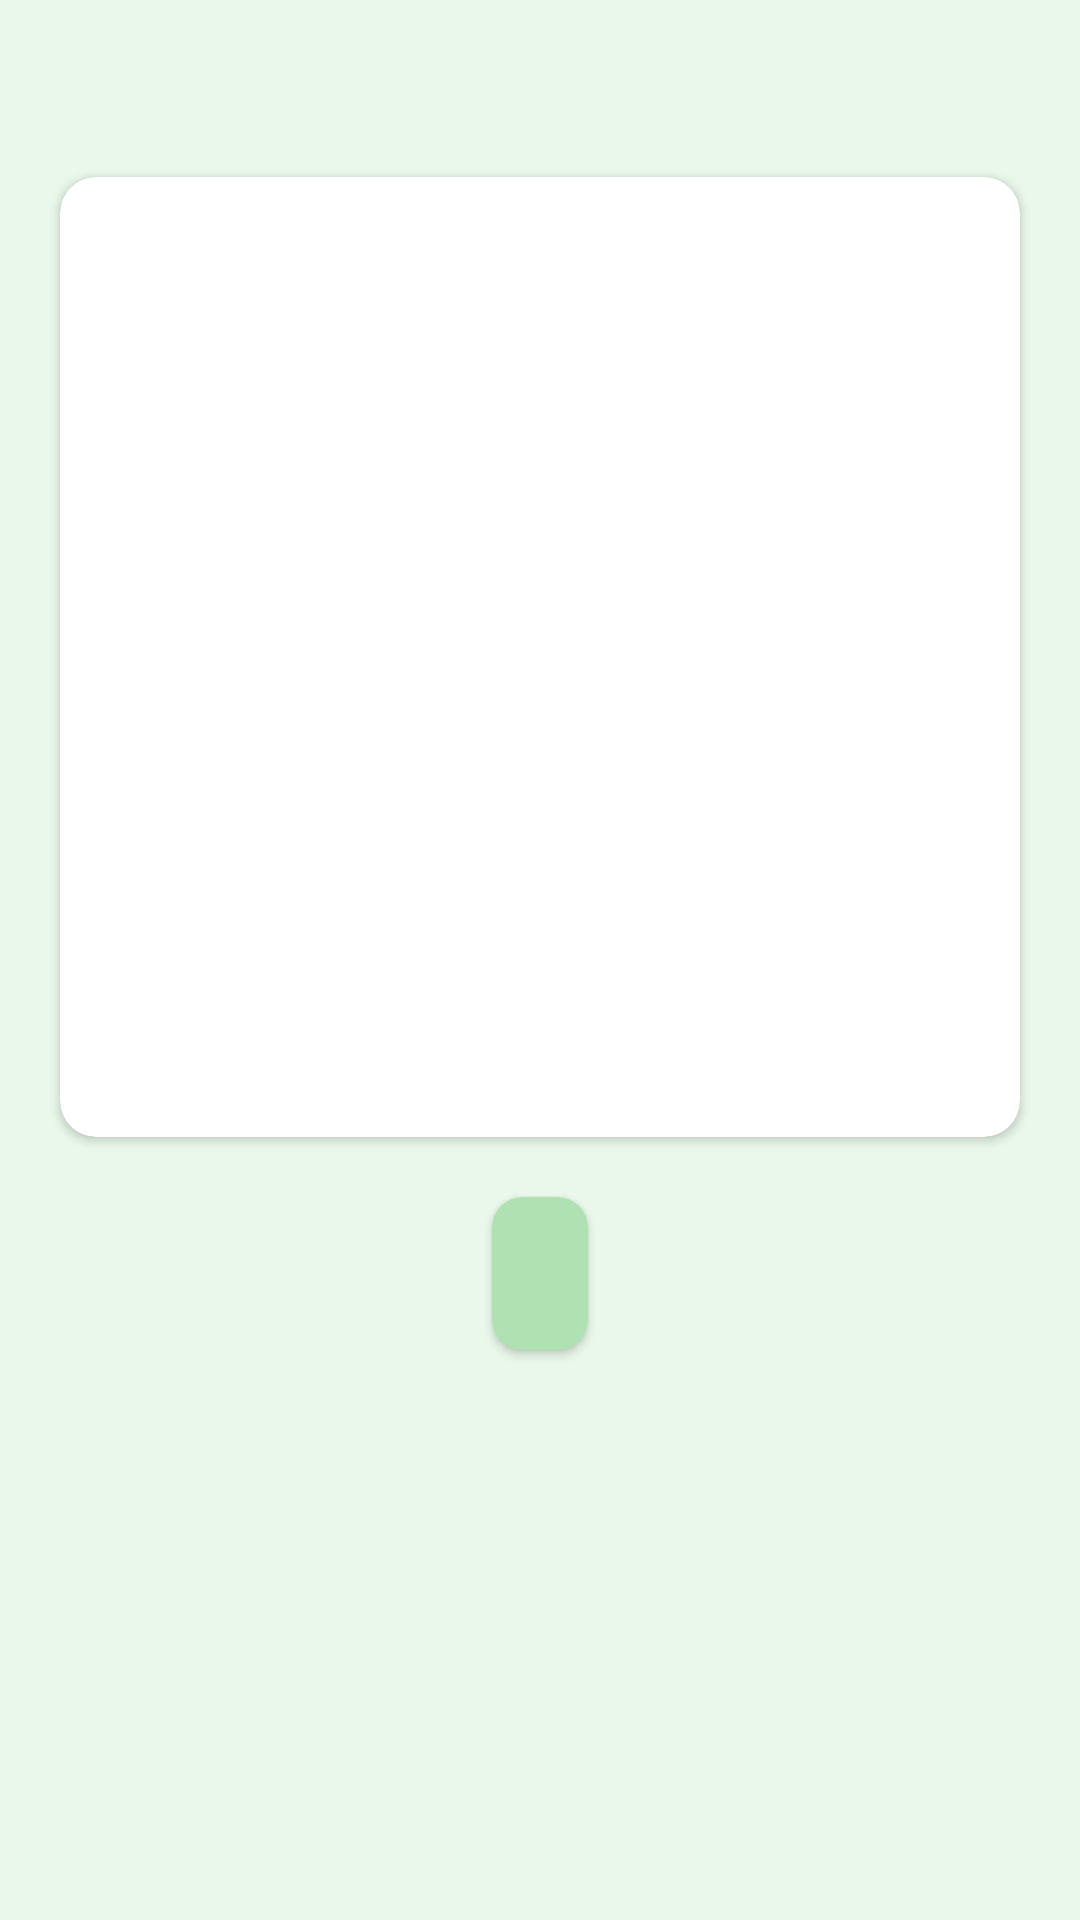

Write the Android layout XML for this screen, with the resource values it uses.
<!-- AndroidManifest.xml: application theme Theme.BiologyApp -->
<!-- res/layout/activity_animal_type.xml -->
<?xml version="1.0" encoding="utf-8"?>
<ScrollView xmlns:android="http://schemas.android.com/apk/res/android"
    xmlns:app="http://schemas.android.com/apk/res-auto"
    xmlns:tools="http://schemas.android.com/tools"
    android:id="@+id/main"
    android:layout_width="match_parent"
    android:layout_height="match_parent"
    tools:context=".AnimalTypeActivity">

    <LinearLayout
        android:layout_width="match_parent"
        android:layout_height="match_parent"
        android:orientation="vertical">

        <TextView
            android:id="@+id/tvName"
            android:layout_width="wrap_content"
            android:layout_height="wrap_content"
            android:layout_gravity="center"
            android:layout_marginTop="20dp"
            android:textSize="20sp"
            tools:text="Название вида" />

        <androidx.cardview.widget.CardView
            android:layout_width="wrap_content"
            android:layout_height="wrap_content"
            android:layout_gravity="center"
            android:layout_marginTop="12dp"
            android:padding="6dp"
            app:cardCornerRadius="12dp">

            <ImageView
                android:id="@+id/imv"
                android:layout_width="320dp"
                android:layout_height="320dp" />

        </androidx.cardview.widget.CardView>

        <androidx.cardview.widget.CardView
            android:layout_width="wrap_content"
            android:layout_height="wrap_content"
            android:layout_gravity="center"
            android:layout_marginLeft="24dp"
            android:layout_marginTop="20dp"
            android:layout_marginRight="24dp"
            android:layout_marginBottom="12dp"
            android:padding="10dp"
            app:cardBackgroundColor="@color/green0"
            app:cardCornerRadius="10dp">

            <TextView
                android:id="@+id/tvInterestingFact"
                android:layout_width="wrap_content"
                android:layout_height="wrap_content"
                android:layout_margin="16dp"
                android:layout_marginTop="8dp"
                android:background="@color/green0"
                android:lineSpacingMultiplier="1.5"
                android:textSize="14sp"
                tools:text="Факт о животном" />

        </androidx.cardview.widget.CardView>

    </LinearLayout>


</ScrollView>
<!-- resources referenced by this layout -->
<resources>
  <color name="green0">#AFE1B2</color>
  <style name="Theme.BiologyApp" parent="Base.Theme.BiologyApp" />
  <style name="Base.Theme.BiologyApp" parent="Theme.Material3.Light.NoActionBar">
          
          <item name="android:colorBackground">@color/green1</item>
      </style>
  <color name="green1">#E9F8EA</color>
</resources>
